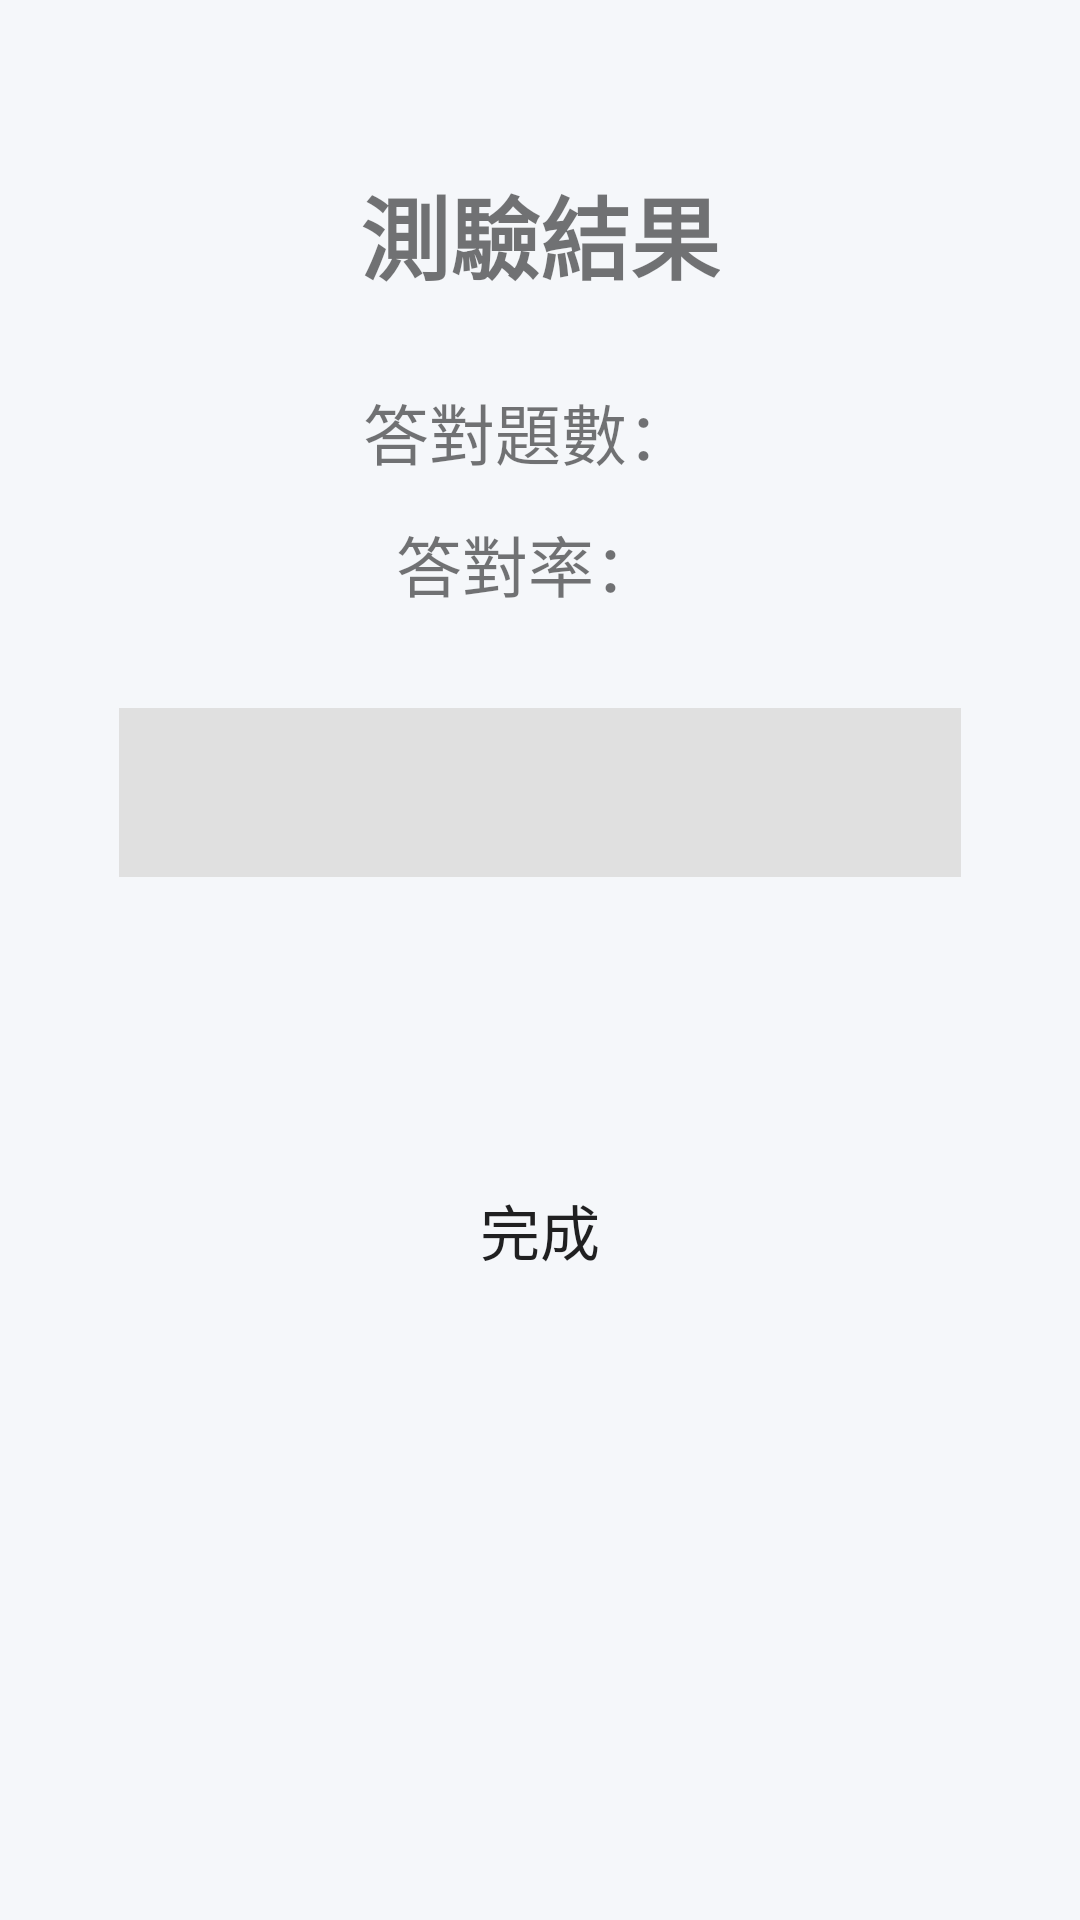

Reconstruct the res/layout file that produces this screen, plus the resources it refers to.
<!-- AndroidManifest.xml: activity theme Theme.AppCompat.Light.NoActionBar -->
<!-- res/layout/activity_srt_test_result.xml -->
<?xml version="1.0" encoding="utf-8"?>
<androidx.constraintlayout.widget.ConstraintLayout xmlns:android="http://schemas.android.com/apk/res/android"
    xmlns:app="http://schemas.android.com/apk/res-auto"
    xmlns:tools="http://schemas.android.com/tools"
    android:layout_width="match_parent"
    android:layout_height="match_parent"
    android:padding="24dp"
    android:fitsSystemWindows="true"
    android:background="#F5F7FA"
    tools:context=".SRTTestResultActivity">

    <TextView
        android:id="@+id/textViewResultTitle"
        android:layout_width="wrap_content"
        android:layout_height="wrap_content"
        android:text="測驗結果"
        android:textSize="30sp"
        android:textStyle="bold"
        android:layout_marginTop="32dp"
        app:layout_constraintTop_toTopOf="parent"
        app:layout_constraintStart_toStartOf="parent"
        app:layout_constraintEnd_toEndOf="parent" />

    <TextView
        android:id="@+id/textViewAccuracyValue"
        android:layout_width="wrap_content"
        android:layout_height="wrap_content"
        android:layout_marginStart="8dp"
        android:textSize="22sp"
        android:textStyle="bold"
        app:layout_constraintBottom_toBottomOf="@id/textViewAccuracyLabel"
        app:layout_constraintEnd_toEndOf="parent"
        app:layout_constraintStart_toEndOf="@id/textViewAccuracyLabel"
        app:layout_constraintTop_toTopOf="@id/textViewAccuracyLabel"
        app:layout_constraintVertical_bias="1.0"
        tools:text="88%" />

    <TextView
        android:id="@+id/textViewAccuracyLabel"
        android:layout_width="wrap_content"
        android:layout_height="wrap_content"
        android:layout_marginTop="72dp"
        android:text="答對率："
        android:textSize="22sp"
        app:layout_constraintEnd_toStartOf="@+id/textViewAccuracyValue"
        app:layout_constraintHorizontal_chainStyle="packed"
        app:layout_constraintStart_toStartOf="parent"
        app:layout_constraintTop_toBottomOf="@id/textViewResultTitle" />

    <TextView
        android:id="@+id/textViewCorrectCountValue"
        android:layout_width="wrap_content"
        android:layout_height="wrap_content"
        android:layout_marginStart="8dp"
        android:textSize="22sp"
        android:textStyle="bold"
        app:layout_constraintBottom_toBottomOf="@id/textViewCorrectCountLabel"
        app:layout_constraintEnd_toEndOf="parent"
        app:layout_constraintStart_toEndOf="@id/textViewCorrectCountLabel"
        app:layout_constraintTop_toTopOf="@id/textViewCorrectCountLabel"
        app:layout_constraintVertical_bias="1.0"
        tools:text="5 / 10" />

    <TextView
        android:id="@+id/textViewCorrectCountLabel"
        android:layout_width="wrap_content"
        android:layout_height="wrap_content"
        android:layout_marginTop="28dp"
        android:text="答對題數："
        android:textSize="22sp"
        app:layout_constraintEnd_toStartOf="@+id/textViewCorrectCountValue"
        app:layout_constraintHorizontal_chainStyle="packed"
        app:layout_constraintStart_toStartOf="parent"
        app:layout_constraintTop_toBottomOf="@id/textViewResultTitle" />

    <TextView
        android:id="@+id/textViewResultComment"
        android:layout_width="0dp"
        android:layout_height="wrap_content"
        android:layout_marginTop="32dp"
        android:textSize="18sp"
        android:gravity="center"
        android:padding="16dp"
        android:background="#E0E0E0"
        tools:text="評語會顯示在這裡。\n這是範例評語，說明可能的長度。"
        app:layout_constraintTop_toBottomOf="@id/textViewAccuracyLabel"
        app:layout_constraintStart_toStartOf="parent"
        app:layout_constraintEnd_toEndOf="parent"
        app:layout_constraintWidth_percent="0.9" />

    <Button
        android:id="@+id/buttonFinishTestView"
        android:layout_width="wrap_content"
        android:layout_height="wrap_content"
        android:text="完成"
        android:textSize="20sp"
        android:layout_marginTop="48dp"
        app:layout_constraintTop_toBottomOf="@id/textViewResultComment"
        app:layout_constraintStart_toStartOf="parent"
        app:layout_constraintEnd_toEndOf="parent"
        app:layout_constraintBottom_toBottomOf="parent"
        app:layout_constraintVertical_bias="0.2"
        android:background="@drawable/rounded_button"/>

</androidx.constraintlayout.widget.ConstraintLayout>
<!-- resources referenced by this layout -->
<resources>

</resources>
